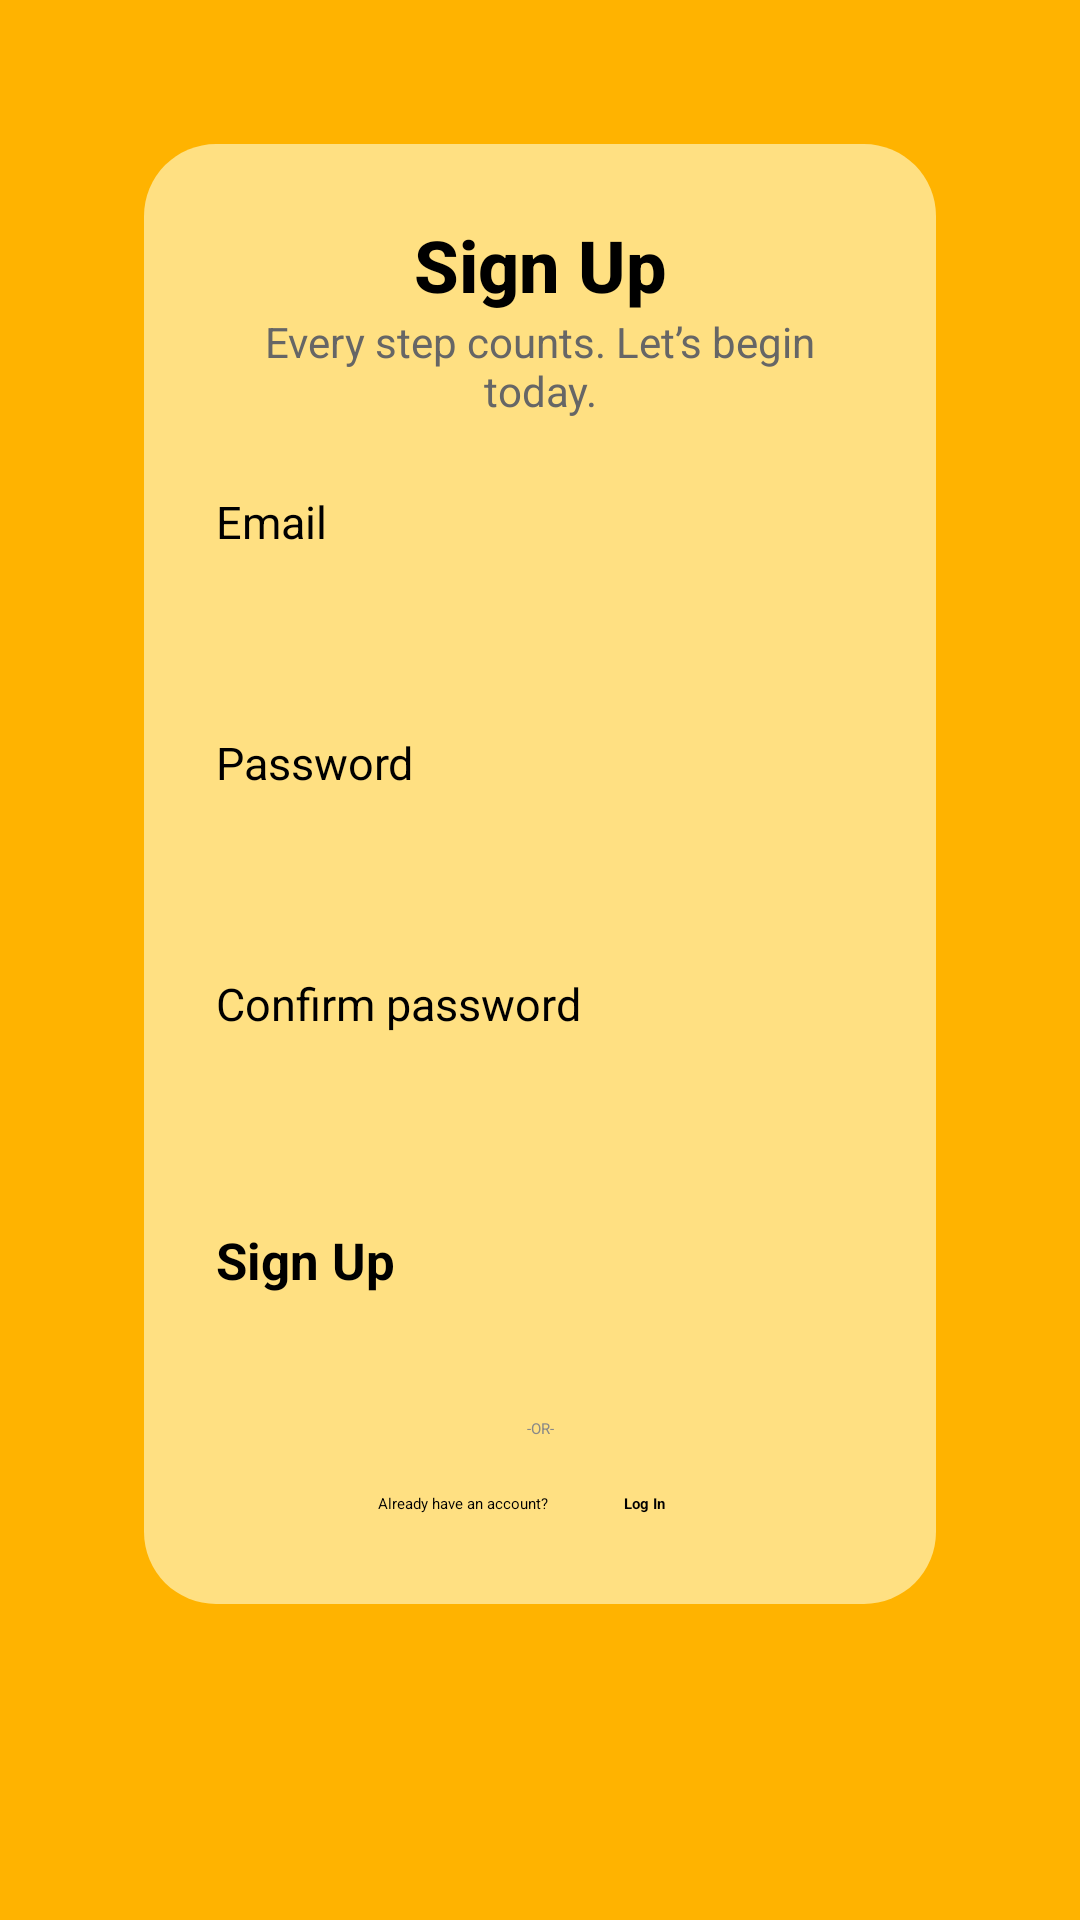

Layout XML and referenced resources for this Android screen:
<!-- AndroidManifest.xml: application theme Theme.MentalHealth -->
<!-- res/layout/activity_sign_up_page.xml -->
<?xml version="1.0" encoding="utf-8"?>
<ScrollView xmlns:android="http://schemas.android.com/apk/res/android"
    android:layout_width="match_parent"
    android:layout_height="match_parent"
    android:fillViewport="true"
    android:background="#FFB300">

    <LinearLayout
        android:layout_width="match_parent"
        android:layout_height="wrap_content"
        android:orientation="vertical"
        android:padding="24dp"
        android:gravity="center_horizontal">

        
        <LinearLayout
            android:layout_width="match_parent"
            android:layout_height="wrap_content"
            android:orientation="vertical"
            android:padding="24dp"
            android:background="@drawable/rounded_container_bg"
            android:layout_margin="24dp">

            
            <TextView
                android:layout_width="match_parent"
                android:layout_height="wrap_content"
                android:text="Sign Up"
                android:textSize="24sp"
                android:textStyle="bold"
                android:textColor="#000000"
                android:gravity="center"
                android:fontFamily="sans-serif-medium"/>

            
            <TextView
                android:layout_width="match_parent"
                android:layout_height="wrap_content"
                android:text="Every step counts. Let’s begin today."
                android:textSize="14dp"
                android:textColor="#666666"
                android:gravity="center"
                android:layout_marginBottom="16dp"
                android:fontFamily="sans-serif"/>

            
            <TextView
                android:layout_width="wrap_content"
                android:layout_height="wrap_content"
                android:text="Email"
                android:textColor="#000000"
                android:layout_marginTop="8dp"
                android:textSize="15dp"/>

            
            <EditText
                android:layout_width="match_parent"
                android:layout_height="48dp"
                android:id="@+id/email"
                android:inputType="textEmailAddress"
                android:background="@drawable/edittext_background"
                android:padding="12dp"
                android:layout_marginBottom="12dp"/>

            
            <TextView
                android:layout_width="wrap_content"
                android:layout_height="wrap_content"
                android:text="Password"
                android:textColor="#000000"
                android:textSize="15dp"/>

            
            <EditText
                android:layout_width="match_parent"
                android:layout_height="48dp"
                android:id="@+id/password"
                android:inputType="textPassword"
                android:background="@drawable/edittext_background"
                android:padding="12dp"
                android:layout_marginBottom="12dp"/>

            
            <TextView
                android:layout_width="wrap_content"
                android:layout_height="wrap_content"
                android:text="Confirm password"
                android:textColor="#000000"
                android:textSize="15dp"/>

            
            <EditText
                android:layout_width="match_parent"
                android:layout_height="48dp"
                android:id="@+id/cpassword"
                android:inputType="textPassword"
                android:background="@drawable/edittext_background"
                android:padding="12dp"
                android:layout_marginBottom="16dp"/>


            
            <Button
                android:layout_width="match_parent"
                android:layout_height="48dp"
                android:id="@+id/signup"
                android:text="Sign Up"
                android:textStyle="bold"
                android:textColor="#000000"
                android:backgroundTint="#FFB300"
                android:layout_marginBottom="16dp"
                android:textSize="17dp"/>

            
            <TextView
                android:layout_width="match_parent"
                android:layout_height="wrap_content"
                android:text="-OR-"
                android:gravity="center"
                android:textColor="#888888"
                android:layout_marginBottom="12dp"/>


            
            <LinearLayout
                android:layout_width="match_parent"
                android:layout_height="wrap_content"
                android:orientation="horizontal"
                android:gravity="center">

                <TextView
                    android:layout_width="wrap_content"
                    android:layout_height="wrap_content"
                    android:text="Already have an account?"
                    android:textColor="#000000"/>

                <Button
                    android:layout_width="wrap_content"
                    android:layout_height="wrap_content"
                    android:id="@+id/login"
                    android:text=" Log In"
                    android:textStyle="bold"
                    android:paddingHorizontal="12dp"
                    android:paddingVertical="6dp"
                    android:textColor="#000000"
                    android:layout_marginStart="12dp"
                    android:backgroundTint="#FFB300"/>
            </LinearLayout>
        </LinearLayout>
    </LinearLayout>
</ScrollView>
<!-- resources referenced by this layout -->
<resources>
  <!-- drawable rounded_container_bg (drawable) -->
  <shape xmlns:android="http://schemas.android.com/apk/res/android">
      <solid android:color="#FFE082" />
      <corners android:radius="24dp" />
  </shape>
  <style name="Theme.MentalHealth" parent="Base.Theme.MentalHealth">
          
          <item name="android:navigationBarColor">@android:color/transparent</item>
          <item name="android:statusBarColor">@android:color/transparent</item>
          <item name="android:windowLightStatusBar">?attr/isLightTheme</item>
      </style>
</resources>
